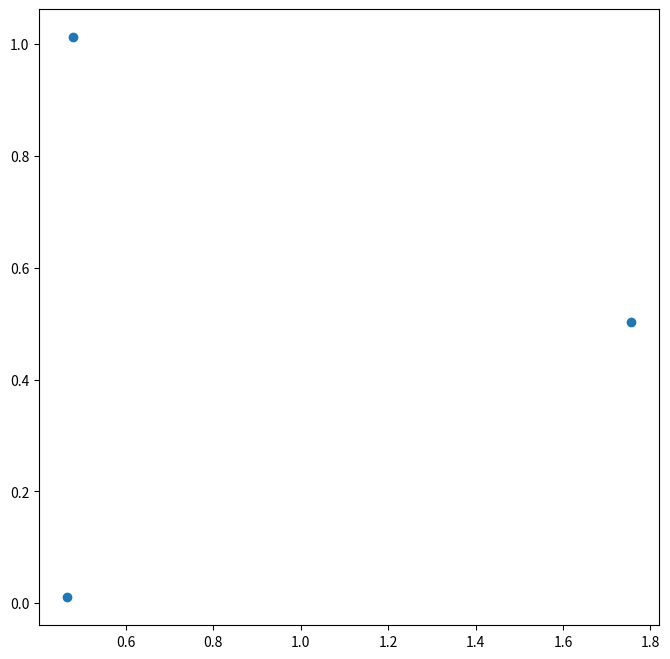

Source code (Python):
#!/usr/bin/env python
#%%
import numpy as np
import matplotlib.pyplot as plt

#%%
def compute_pca(X, n_components=2):
    """
    Input:
        X: of dimension (m,n) where each row corresponds to a word vector
        n_components: Number of components you want to keep.
    Output:
        X_reduced: data transformed in 2 dims/columns + regenerated original data
    """
    M = X - X.mean(axis=0)
    covariance_matrix = np.cov(M, rowvar=False)
    eigen_vals, eigen_vecs = np.linalg.eig(covariance_matrix)
    idx_sorted = np.argsort(np.abs(eigen_vals))
    idx_sorted_decreasing = idx_sorted[::-1]
    eigen_vals_sorted = eigen_vals[idx_sorted_decreasing]
    eigen_vecs_sorted = eigen_vecs.T[idx_sorted_decreasing]
    eigen_vecs_subset = eigen_vecs_sorted[:n_components]
    X_reduced = np.real(np.dot(X, eigen_vecs_subset.T))
    return X_reduced

#%% Testing your function
np.random.seed(1)
X = np.random.rand(3, 10)
X_reduced = compute_pca(X, n_components=2)
print("Your original matrix was " + str(X.shape) + " and it became:")
print(X_reduced)

#%%
fig, ax = plt.subplots(figsize=(8,8))
ax.scatter(X_reduced[:,0], X_reduced[:,1])
fig.show()
